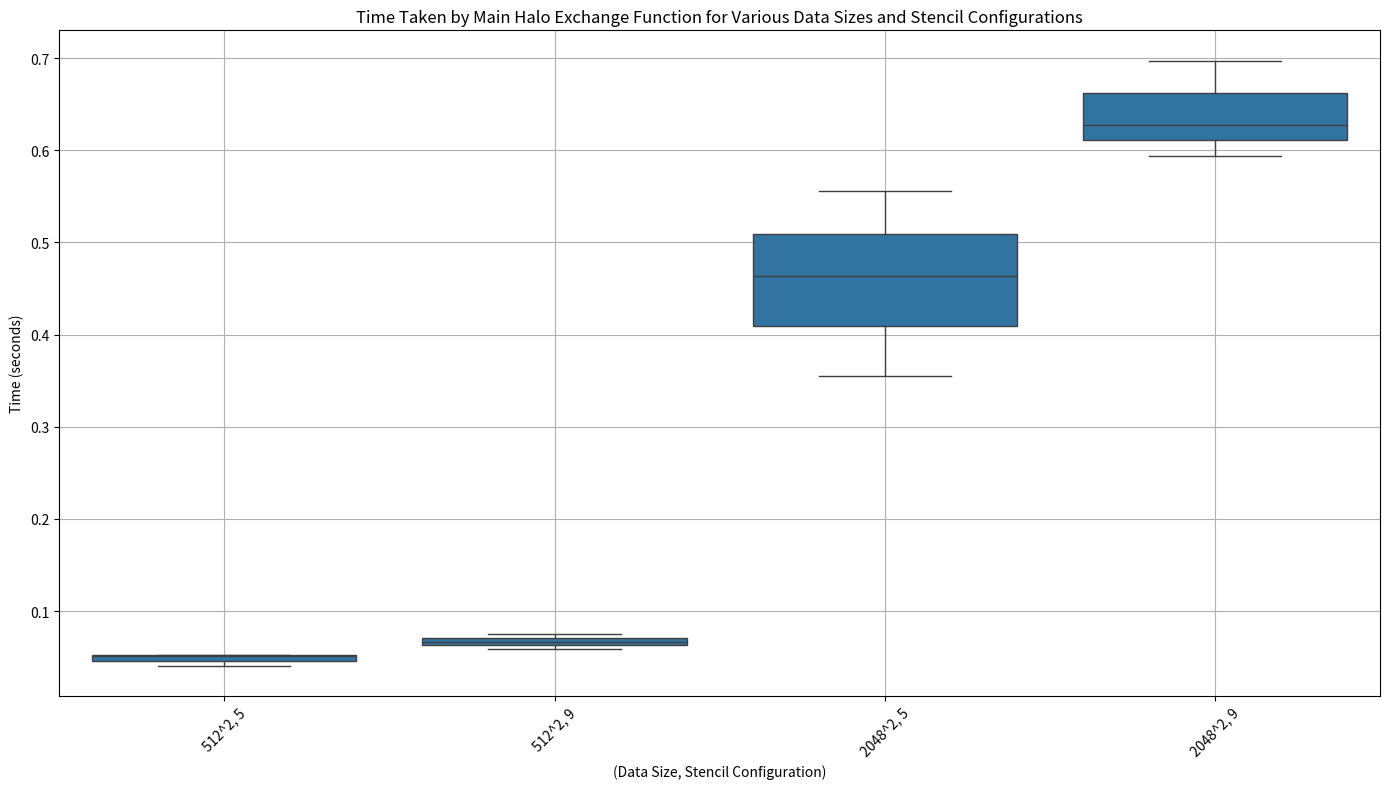

Here is the Python script that generated this plot:
import pandas as pd
import numpy as np
import matplotlib.pyplot as plt
import seaborn as sns

# Define the data sizes (squared values) and stencil configurations
data_sizes = [512**2, 2048**2]  # Data sizes
stencil_configs = ['5', '9']  # Stencil configurations

# Placeholder for actual time values
actual_time_values = {
    (512**2, '5'): [0.051235, 0.04091, 0.052509],  # Example values; replace with your actual data
    (512**2, '9'): [0.059266, 0.074726, 0.066472],
    (2048**2, '5'): [0.463102, 0.555919, 0.3548],
    (2048**2, '9'): [0.697287, 0.594133, 0.627878],
}

# Generate a DataFrame with the actual execution times
data = []
for size in data_sizes:
    for config in stencil_configs:
        for time_taken in actual_time_values.get((size, config), []):
            data.append([size, config, time_taken])

df = pd.DataFrame(data, columns=['Data Size', 'Stencil Configuration', 'Time (s)'])
df['Size, Config'] = df.apply(lambda row: f"{int(np.sqrt(row['Data Size']))}^2, {row['Stencil Configuration']}", axis=1)

# First plot: Original times
plt.figure(figsize=(14, 8))
sns.boxplot(x='Size, Config', y='Time (s)', data=df)
plt.title('Time Taken by Main Halo Exchange Function for Various Data Sizes and Stencil Configurations')
plt.xticks(rotation=45)
plt.ylabel('Time (seconds)')
plt.xlabel('(Data Size, Stencil Configuration)')
plt.grid(True)
plt.tight_layout()
plt.savefig('E:\Sem6\CS633\CS633\Assignment 1\plot.png')  # Save the first plot
